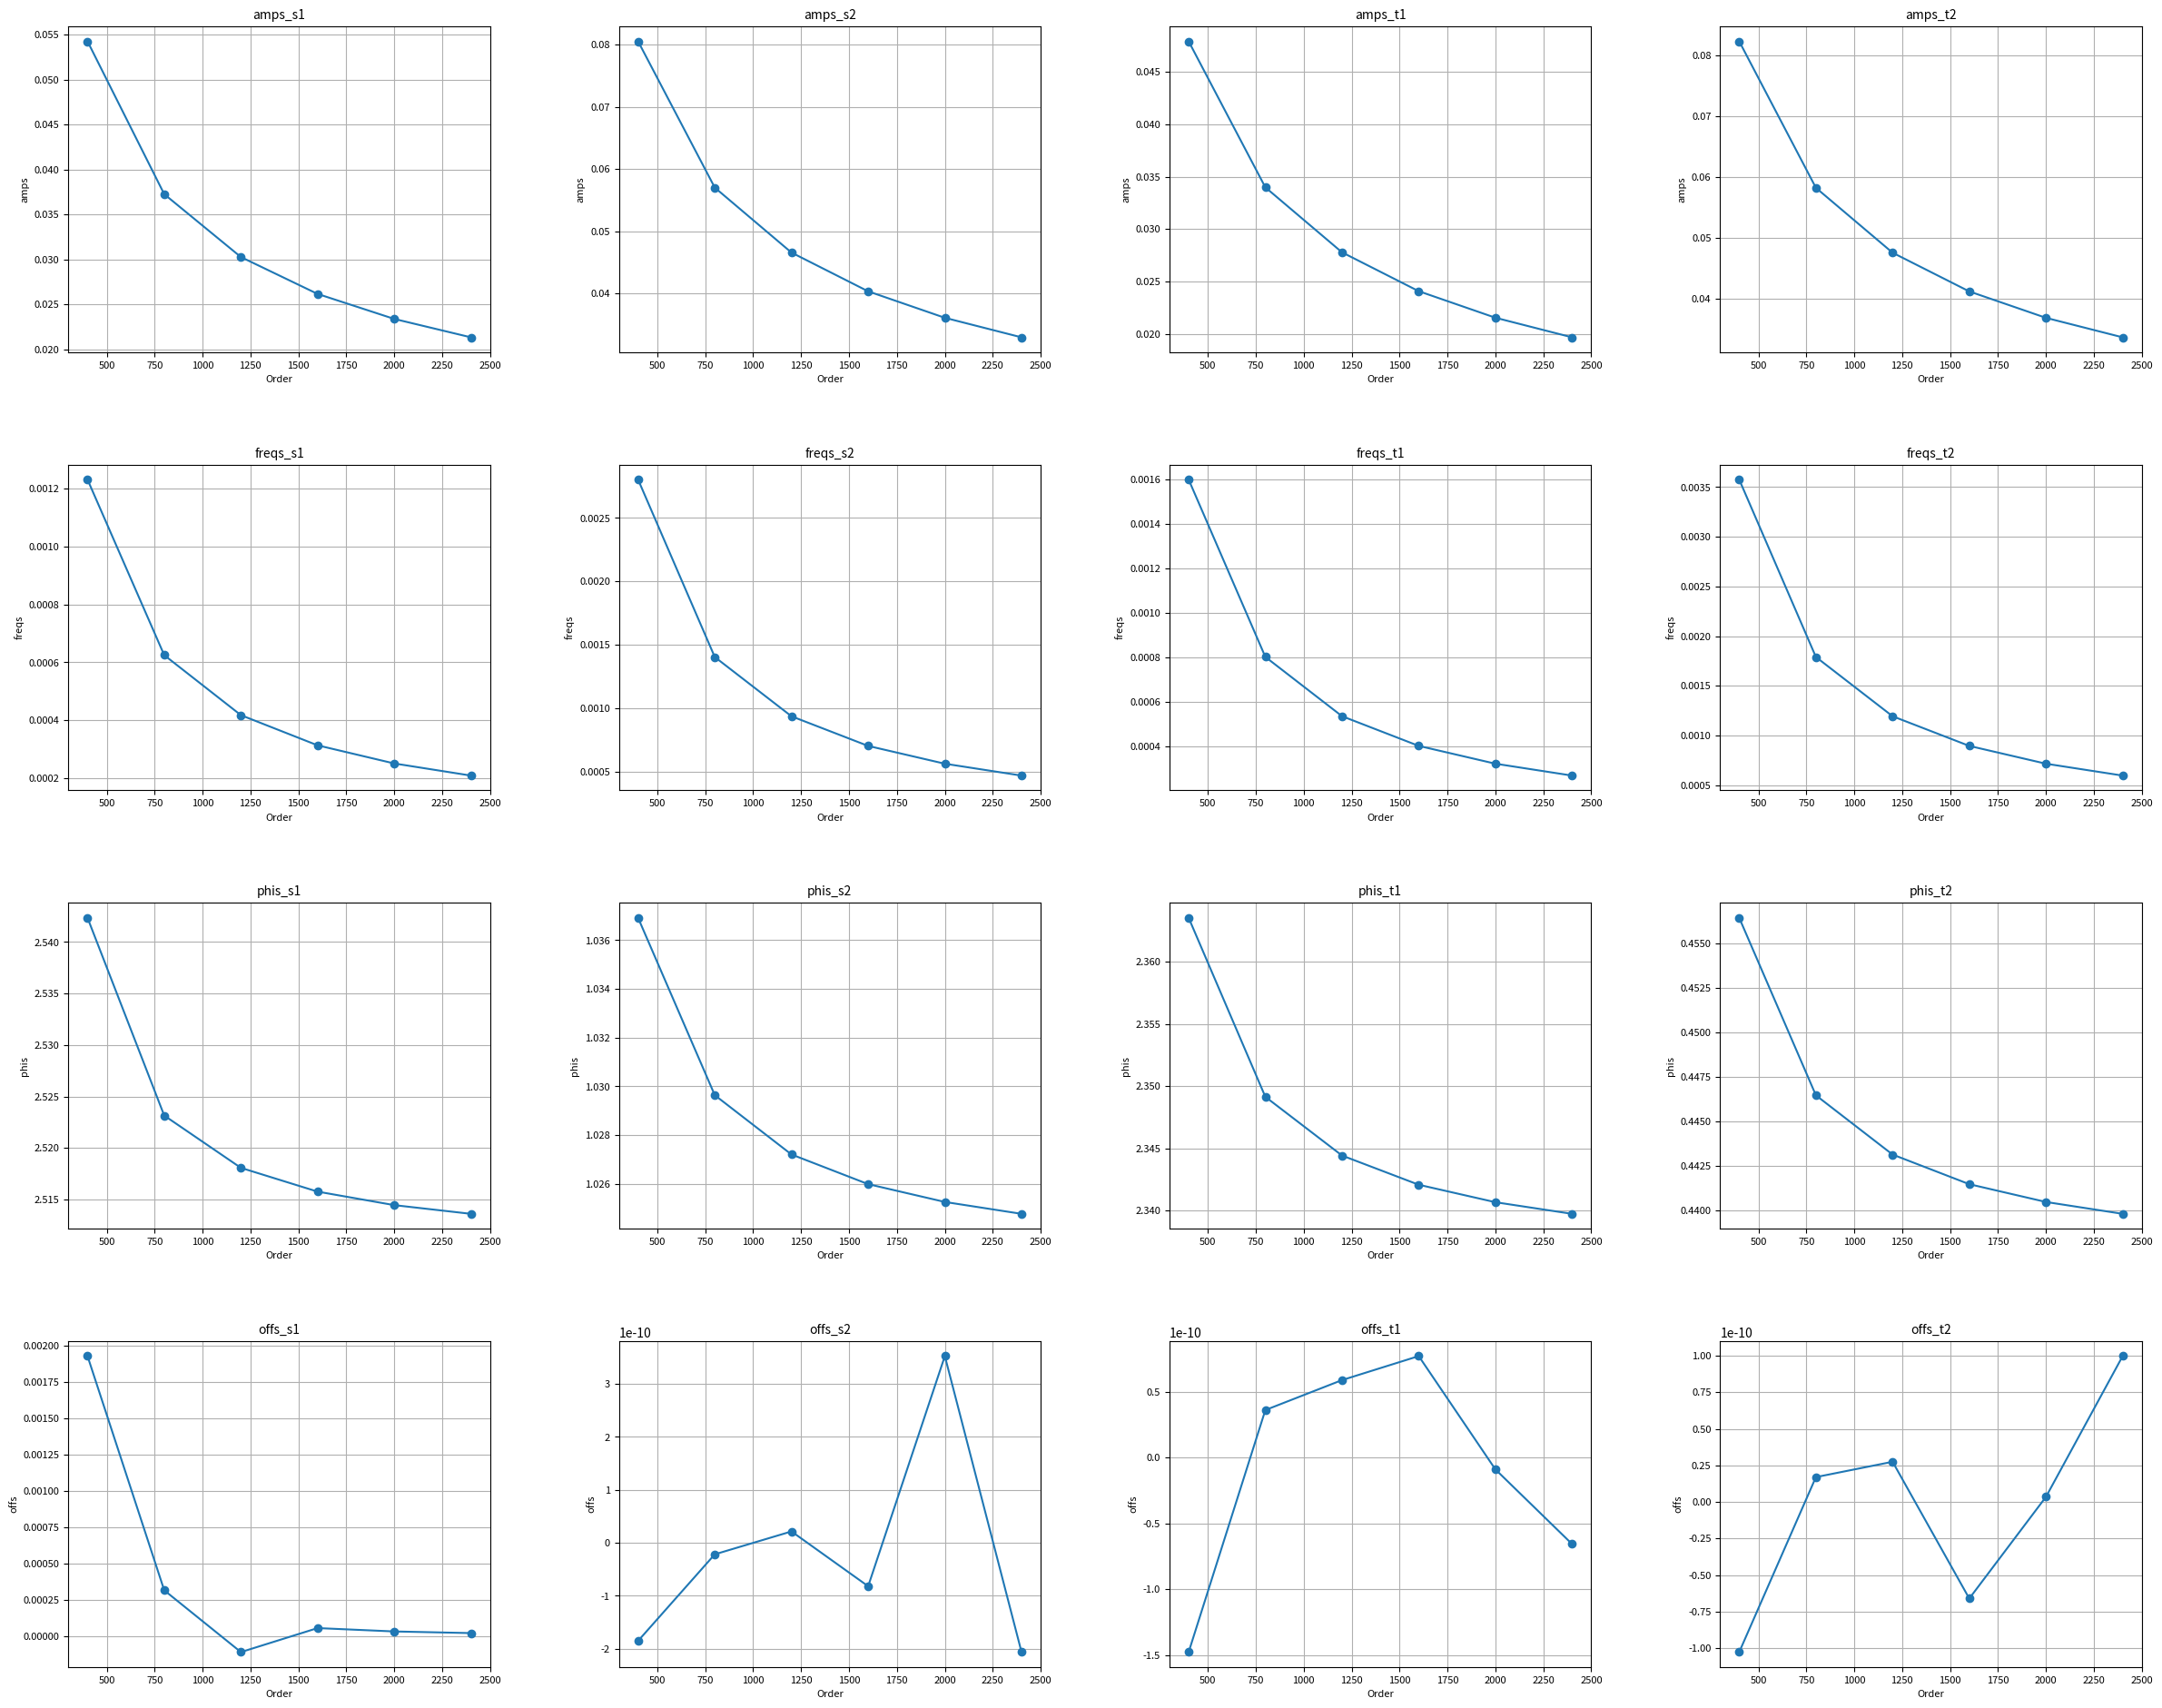

Write Python code to recreate this figure.
import matplotlib.pyplot as plt
import numpy as np

# Define the data
data = {
    "amps": {
        "s1": [0.0542678457292770, 0.0372630699397456, 0.0302635680470216, 0.0261590592348745, 0.0233760486933024, 0.0213283775266464],
        "s2": [0.0805262454099383, 0.0570161789460248, 0.0465741371321558, 0.0403433264126135, 0.0360889687833882, 0.0329474939547639],
        "t1": [0.0479293150810552, 0.0339902318664268, 0.0277827733114833, 0.0240739575670313, 0.0215396992961356, 0.0196674518097967],
        "t2": [0.0823252642831098, 0.0582238639598488, 0.0475424998217102, 0.0411742563795739, 0.0368280367849600, 0.0336196452591808]
    },
    "freqs": {
        "s1": [0.0012306223544772, 0.0006249310561682, 0.0004178302603324, 0.0003137064420634, 0.0002510956288493, 0.0002093087005019],
        "s2": [0.0028030910243444, 0.0014034559124528, 0.0009360638296705, 0.0007022081148087, 0.0005618434862840, 0.0004682456977120],
        "t1": [0.0015978440588344, 0.0008007766223721, 0.0005342043150580, 0.0004007779812684, 0.0003206803417264, 0.0002672651596419],
        "t2": [0.0035761854705749, 0.0017909836823636, 0.0011946316855297, 0.0008962147431082, 0.0007170874687612, 0.0005976371556197]
    },
    "phis": {
        "s1": [2.5423449606249300, 2.5231598268451800, 2.5180827273382000, 2.5157761164435300, 2.5144647081518000, 2.5136202981599800],
        "s2": [1.0369179830988300, 1.0296400839574100, 1.0272068844172700, 1.0259889248611100, 1.0252576941874700, 1.0247700594496200],
        "t1": [2.3635275073971700, 2.3491427569587500, 2.3444227842115200, 2.3420761192080600, 2.3406722845015200, 2.3397381168934500],
        "t2": [0.4564472505664360, 0.4464794288998570, 0.4431524884742230, 0.4414882090179030, 0.4404893817387000, 0.4398233906614200]
    },
    "offs": {
        "s1": [0.0019299751555294, 0.0003146558031138, -0.0001116781607398, 0.0000538458502949, 0.0000306414901254, 0.0000193502798629],
        "s2": [-0.0000000001851775, -0.0000000000217301, 0.0000000000214855, -0.0000000000819804, 0.0000000003525743, -0.0000000002063346],
        "t1": [-0.0000000001478516, 0.0000000000361225, 0.0000000000588996, 0.0000000000771486, -0.0000000000089929, -0.0000000000657515],
        "t2": [-0.0000000001027076, 0.0000000000169578, 0.0000000000274426, -0.0000000000660745, 0.0000000000034654, 0.0000000000997185]
    }
}

# Define the orders
orders = [400, 800, 1200, 1600, 2000, 2400]

# Create a figure with 16 subplots
# Create a figure with 16 subplots
fig, axs = plt.subplots(4, 4, figsize=(25, 20))

# Plot each class and label
for i, (class_name, class_data) in enumerate(data.items()):
    for j, (label, values) in enumerate(class_data.items()):
        ax = axs[i, j]
        ax.plot(orders, values, marker='o')
        ax.grid(True)
        ax.set_title(f"{class_name}_{label}", fontsize=10)
        ax.set_xlabel("Order", fontsize=8)
        ax.set_ylabel(class_name, fontsize=8)
        ax.tick_params(axis='both', labelsize=8)

# Layout so plots do not overlap
fig.tight_layout(pad=5)

# Show the plot
plt.show()

